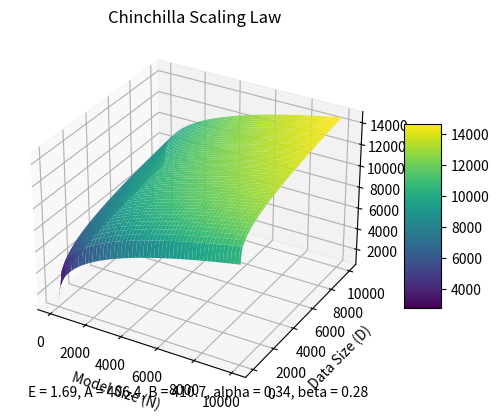

Source code (Python):
import numpy as np
import matplotlib.pyplot as plt
from mpl_toolkits.mplot3d import Axes3D

# Constants from the Chinchilla scaling law
E = 1.69
A = 406.4
B = 410.7
alpha = 0.34
beta = 0.28

# Generating data: model sizes N and data sizes D
N = np.linspace(1, 10000, 100)  # Model size from 1 to 10,000
D = np.linspace(1, 10000, 100)  # Data size from 1 to 10,000
N, D = np.meshgrid(N, D)
L = E + A * N**alpha + B * D**beta  # Computing the loss using the scaling law

# Create a 3D plot
fig = plt.figure()
ax = fig.add_subplot(111, projection='3d')

# Plot the surface
surf = ax.plot_surface(N, D, L, cmap='viridis')

# Labels and title
ax.set_xlabel('Model Size (N)')
ax.set_ylabel('Data Size (D)')
ax.set_zlabel('Loss (L)')
ax.set_title('Chinchilla Scaling Law')

# Add a color bar which maps values to colors
fig.colorbar(surf, shrink=0.5, aspect=5)

# Displaying parameter info on the plot
param_text = f'E = {E}, A = {A}, B = {B}, alpha = {alpha}, beta = {beta}'
ax.text2D(0.05, 0.01, param_text, transform=ax.transAxes)

plt.show()
